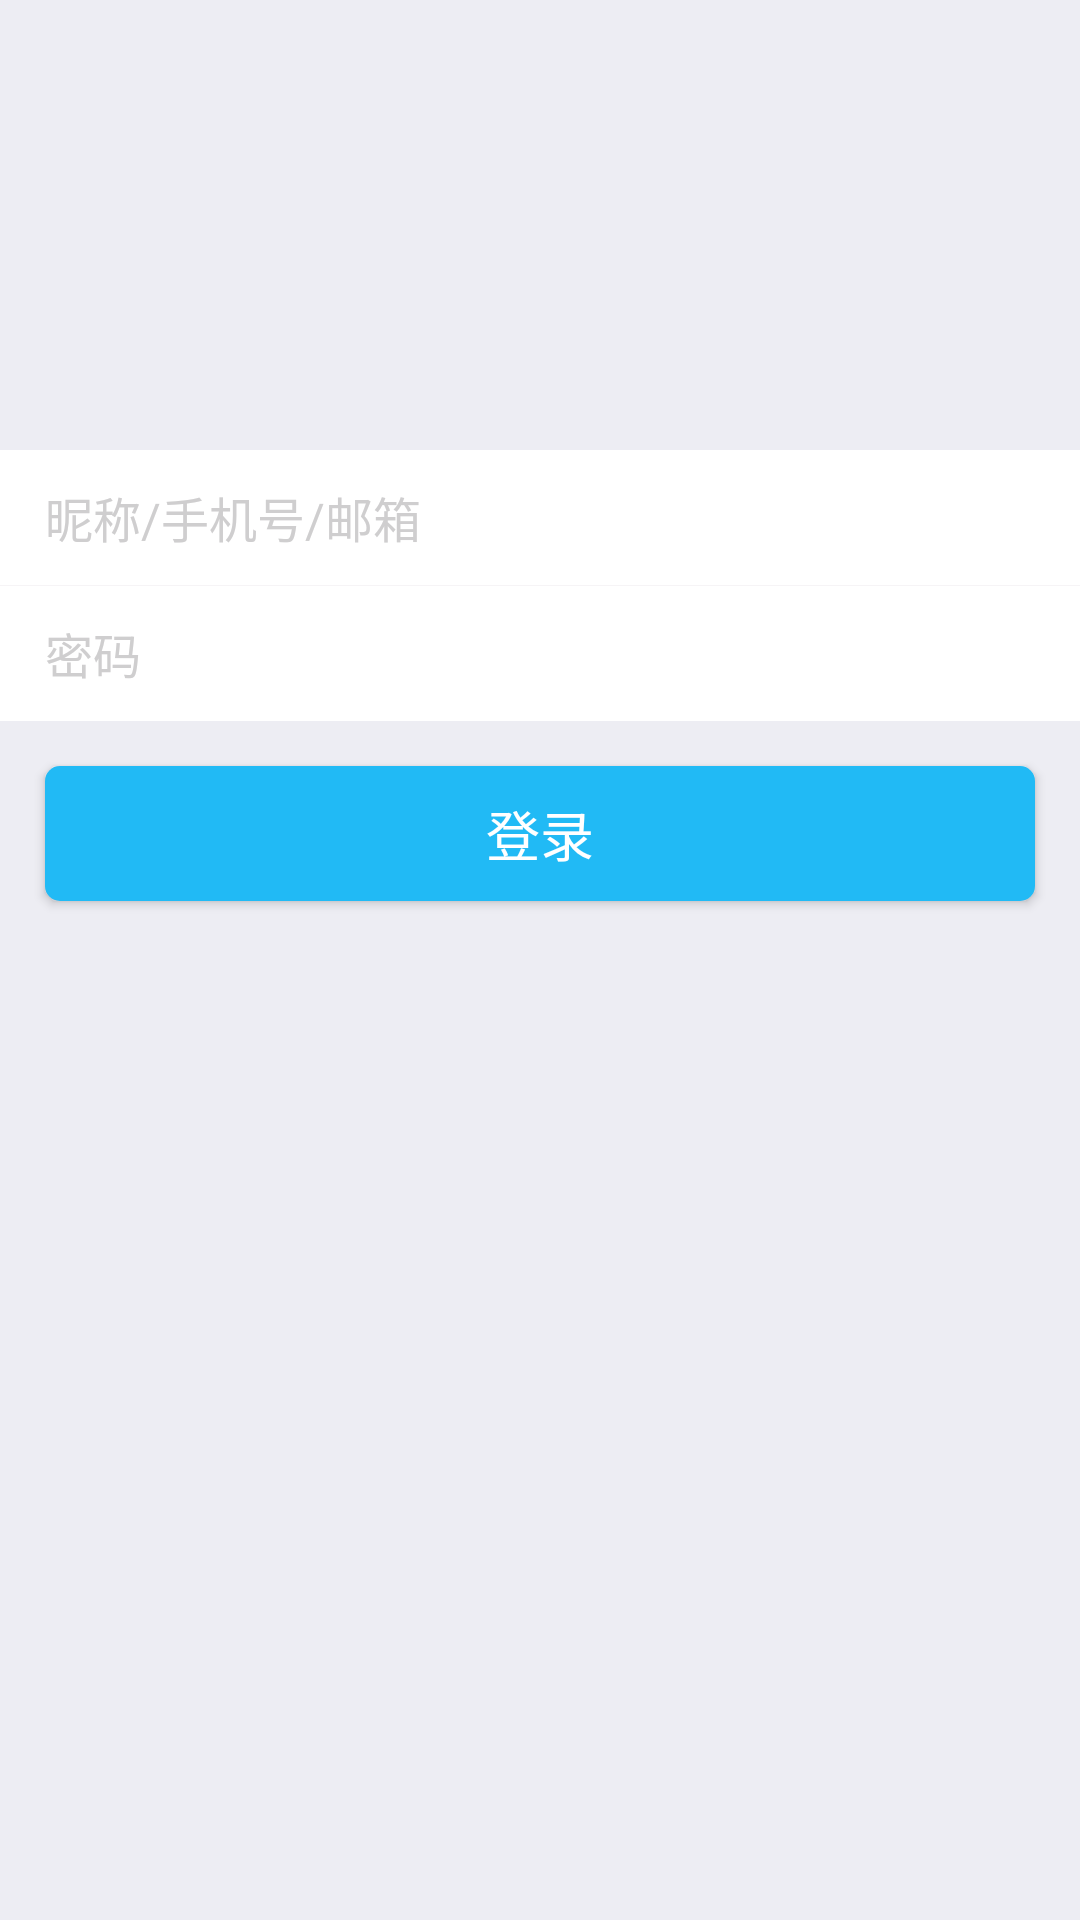

Reconstruct the res/layout file that produces this screen, plus the resources it refers to.
<!-- AndroidManifest.xml: application theme AppTheme -->
<!-- res/layout/activity_login.xml -->
<?xml version="1.0" encoding="utf-8"?>
<LinearLayout xmlns:android="http://schemas.android.com/apk/res/android"
    android:layout_width="match_parent"
    android:layout_height="match_parent"
    android:background="@color/background"
    android:orientation="vertical">

    <LinearLayout
        android:layout_width="wrap_content"
        android:layout_height="match_parent"
        android:orientation="vertical">

        <EditText
            android:id="@+id/et_username"
            android:layout_width="match_parent"
            android:layout_height="@dimen/login_et"
            android:layout_marginTop="150dp"
            android:background="@color/white"
            android:hint="昵称/手机号/邮箱"
            android:paddingLeft="@dimen/big_margin"
            android:paddingRight="@dimen/big_margin"
            android:textColorHint="@color/hint"
            android:textSize="@dimen/icon_text" />

        <View
            android:layout_width="match_parent"
            android:layout_height="@dimen/line"
            android:background="@color/line" />

        <EditText
            android:id="@+id/et_password"
            android:layout_width="match_parent"
            android:layout_height="@dimen/login_et"
            android:background="@color/white"
            android:hint="密码"
            android:paddingLeft="@dimen/big_margin"
            android:paddingRight="@dimen/big_margin"
            android:textColorHint="@color/hint"
            android:textSize="@dimen/icon_text" />

        <Button
            android:id="@+id/login"
            android:layout_width="match_parent"
            android:layout_height="@dimen/login_et"
            android:layout_margin="@dimen/big_margin"
            android:background="@drawable/shape_enter_button"
            android:onClick="login"
            android:text="登录"
            android:textColor="@color/white"
            android:textSize="@dimen/top_text" />
    </LinearLayout>
</LinearLayout>
<!-- resources referenced by this layout -->
<resources>
  <color name="background">#ededf3</color>
  <color name="hint">#cfcecf</color>
  <color name="line">#f6f4f6</color>
  <color name="white">#ffffff</color>
  <dimen name="big_margin">15dp</dimen>
  <dimen name="icon_text">16sp</dimen>
  <dimen name="line">1px</dimen>
  <dimen name="login_et">45dp</dimen>
  <dimen name="top_text">18sp</dimen>
  <!-- drawable shape_enter_button (drawable) -->
  <?xml version="1.0" encoding="utf-8"?>
  <shape xmlns:android="http://schemas.android.com/apk/res/android"
      android:shape="rectangle">
      
      <solid android:color="@color/button" />
  
      
      
      <corners android:radius="5dp" />
  
      
      <padding
          android:bottom="5dp"
          android:top="5dp" />
  </shape>
  <style name="AppTheme" parent="Theme.AppCompat.Light.NoActionBar">
          
          <item name="colorPrimary">@color/colorPrimary</item>
          <item name="colorPrimaryDark">@color/colorPrimaryDark</item>
          <item name="colorAccent">@color/colorAccent</item>
          <item name="android:screenOrientation">portrait</item>
          <item name="android:actionOverflowButtonStyle">@style/OverflowStyle</item>
      </style>
  <color name="button">#21baf5</color>
  <color name="colorPrimary">#3F51B5</color>
  <color name="colorPrimaryDark">#303F9F</color>
  <color name="colorAccent">#FF4081</color>
  <style name="OverflowStyle">
          <item name="android:src">@null</item>
      </style>
</resources>
